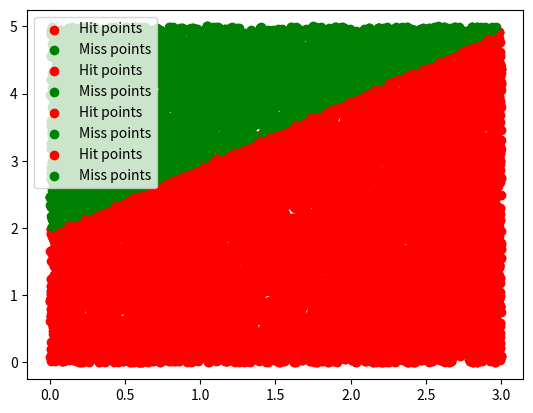

Generate this figure with matplotlib:
import matplotlib.pyplot as plt
import random
random.seed(0)

n = ["100", "1000", "5000", "10000"]       # trails
height = 5
width = 3
area_ractangle = height * width

x_hits, y_hits, x_miss, y_miss = [], [], [], []

for i in n:
    hits = 0

    for j in range(int(i)):
        x = random.uniform(0, width)
        y = random.uniform(0, height)

        y_limit = x + 2

        if y <= y_limit:
            hits = hits+1
            x_hits.append(x)
            y_hits.append(y)
        else:
            x_miss.append(x)
            y_miss.append(y)

    area = (area_ractangle * hits) / int(i)     # (area of selected part/ total area of ractangle) = (hits in the selected part/ total number of attemps)
    print(area)

    # plotting points as a scatter plot
    plt.scatter(x_hits, y_hits, color="red", label="Hit points")
    plt.scatter(x_miss, y_miss, color="green", label="Miss points")
    plt.legend()
    plt.show()
